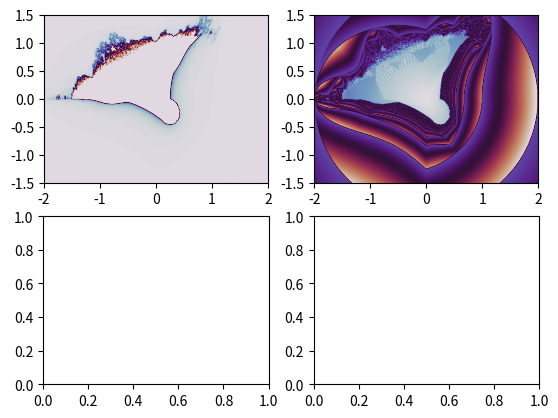

The script that saved this image: (Note: this script raises an exception after producing the figure.)
import numpy as np
from matplotlib import pyplot as plt
from typing import Callable, Tuple


def print_progressbar(iteration, total, prefix ='', suffix ='', decimals = 1, length = 100, fill ='█', printEnd ="\r"):
    """
    Call in a loop to create terminal progress bar
    @params:
     iteration   - Required  : current iteration (Int)
     total       - Required  : total iterations (Int)
     prefix      - Optional  : prefix string (Str)
     suffix      - Optional  : suffix string (Str)
     decimals    - Optional  : positive number of decimals in percent complete (Int)
     length      - Optional  : character length of bar (Int)
     fill        - Optional  : bar fill character (Str)
     printEnd    - Optional  : end character (e.g. "\r", "\r\n") (Str)
    Source: https://stackoverflow.com/questions/3173320/text-progress-bar-in-the-console
    """
    percent = ("{0:." + str(decimals) + "f}").format(100 * (iteration / float(total)))
    filledLength = int(length * iteration // total)
    bar = fill * filledLength + '-' * (length - filledLength)
    print('\r%s |%s| %s%% %s' % (prefix, bar, percent, suffix), end=printEnd)
    # Print New Line on Complete
    if iteration == total:
        print()


# TODO: add njit here?
def generate_escape_time(plane: np.ndarray, iterations: int,
                         et_function: Callable[[np.ndarray, np.ndarray], np.ndarray],
                         *et_f_args, **et_f_kwargs) -> Tuple[np.ndarray, np.ndarray]:
    """Generates an escape time fractal.

    Parameters
    ----------
    plane : numpy.ndarray
        The coordinates in the complex plane that will be used to generate the mandelbrot set.
    iterations : int
        Maximum number of iterations that the mandelbrot formula will be used on a given number.
    et_function : function
        The function used to calculate the z value of each point in the complex plane.
        Must at least accept (but do not have to use) 2 input arguments of the complex plane and the current z values.
    *et_f_args : any, optional
        Other input arguments for et_function.
    **et_f_kwargs : any, optional
        Other input keyword arguments for et_function.

    Returns
    ----------
    iteration_counter : numpy.ndarray
        Number of iterations before |z| >= 2. Same shape as plane.
    z_values : numpy.ndarray
        The values of the complex numbers right after |z| >= 2. Same shape as plane.

    Notes
    ----------
    The mandelbrot set uses the formula :math:`z_i = z_{i-1}^2+c`
    """

    z_values = np.copy(plane)
    iteration_counter = np.ones(z_values.shape, dtype=int)*iterations
    exceeded_limit_before = np.zeros(z_values.shape, dtype=bool)
    for i in range(iterations):
        exceeded_limit_after = np.abs(z_values) >= 2
        iteration_counter[exceeded_limit_after & ~exceeded_limit_before] = i
        z_values[~exceeded_limit_after] = et_function(z_values[~exceeded_limit_after], plane[~exceeded_limit_after],
                                                      *et_f_args, **et_f_kwargs)
        exceeded_limit_before = exceeded_limit_after
    return iteration_counter, z_values


if __name__ == '__main__':
    colormap = 'twilight'
    re_lim = (-2., 2.)
    im_lim = (-1.5, 1.5)
    resolution = 500
    iterations = 100

    et_function = lambda z, c: (np.abs(z.real) + 1j * np.abs(z.imag)) ** 2 + c
    complex_plane = np.linspace(*re_lim, resolution) + 1j * np.linspace(*im_lim, resolution)[:, np.newaxis]
    iter_count, z_values = generate_escape_time(complex_plane, iterations, et_function)
    z_abs = np.abs(z_values)

    plt.ioff()
    fig, axes = plt.subplots(ncols=2, nrows=2)
    zoomout_axes = axes[0]
    zoomin_axes = axes[1]
    zoomout_axes[0].imshow(iter_count, cmap=colormap, extent=re_lim + im_lim)
    zoomout_axes[1].imshow(z_abs, cmap=colormap, extent=re_lim + im_lim)

    x, y = max_var_segment(iter_count, 5)
    iter_count_zoom = iter_count[x[0]:x[1], y[0]:y[1]]
    zoomin_axes[0].imshow(iter_count_zoom, cmap=colormap,
                          extent=(complex_plane[x[0], y[0]].real, complex_plane[x[1], y[1]].real,
                                  complex_plane[x[0], y[0]].imag, complex_plane[x[1], y[1]].imag))

    x, y = max_var_segment(z_abs, 5)
    z_abs_zoom = z_abs[x[0]:x[1], y[0]:y[1]]
    zoomin_axes[1].imshow(z_abs_zoom, cmap=colormap,
                          extent=(complex_plane[x[0], y[0]].real, complex_plane[x[1], y[1]].real,
                                  complex_plane[x[0], y[0]].imag, complex_plane[x[1], y[1]].imag))
    plt.show()
